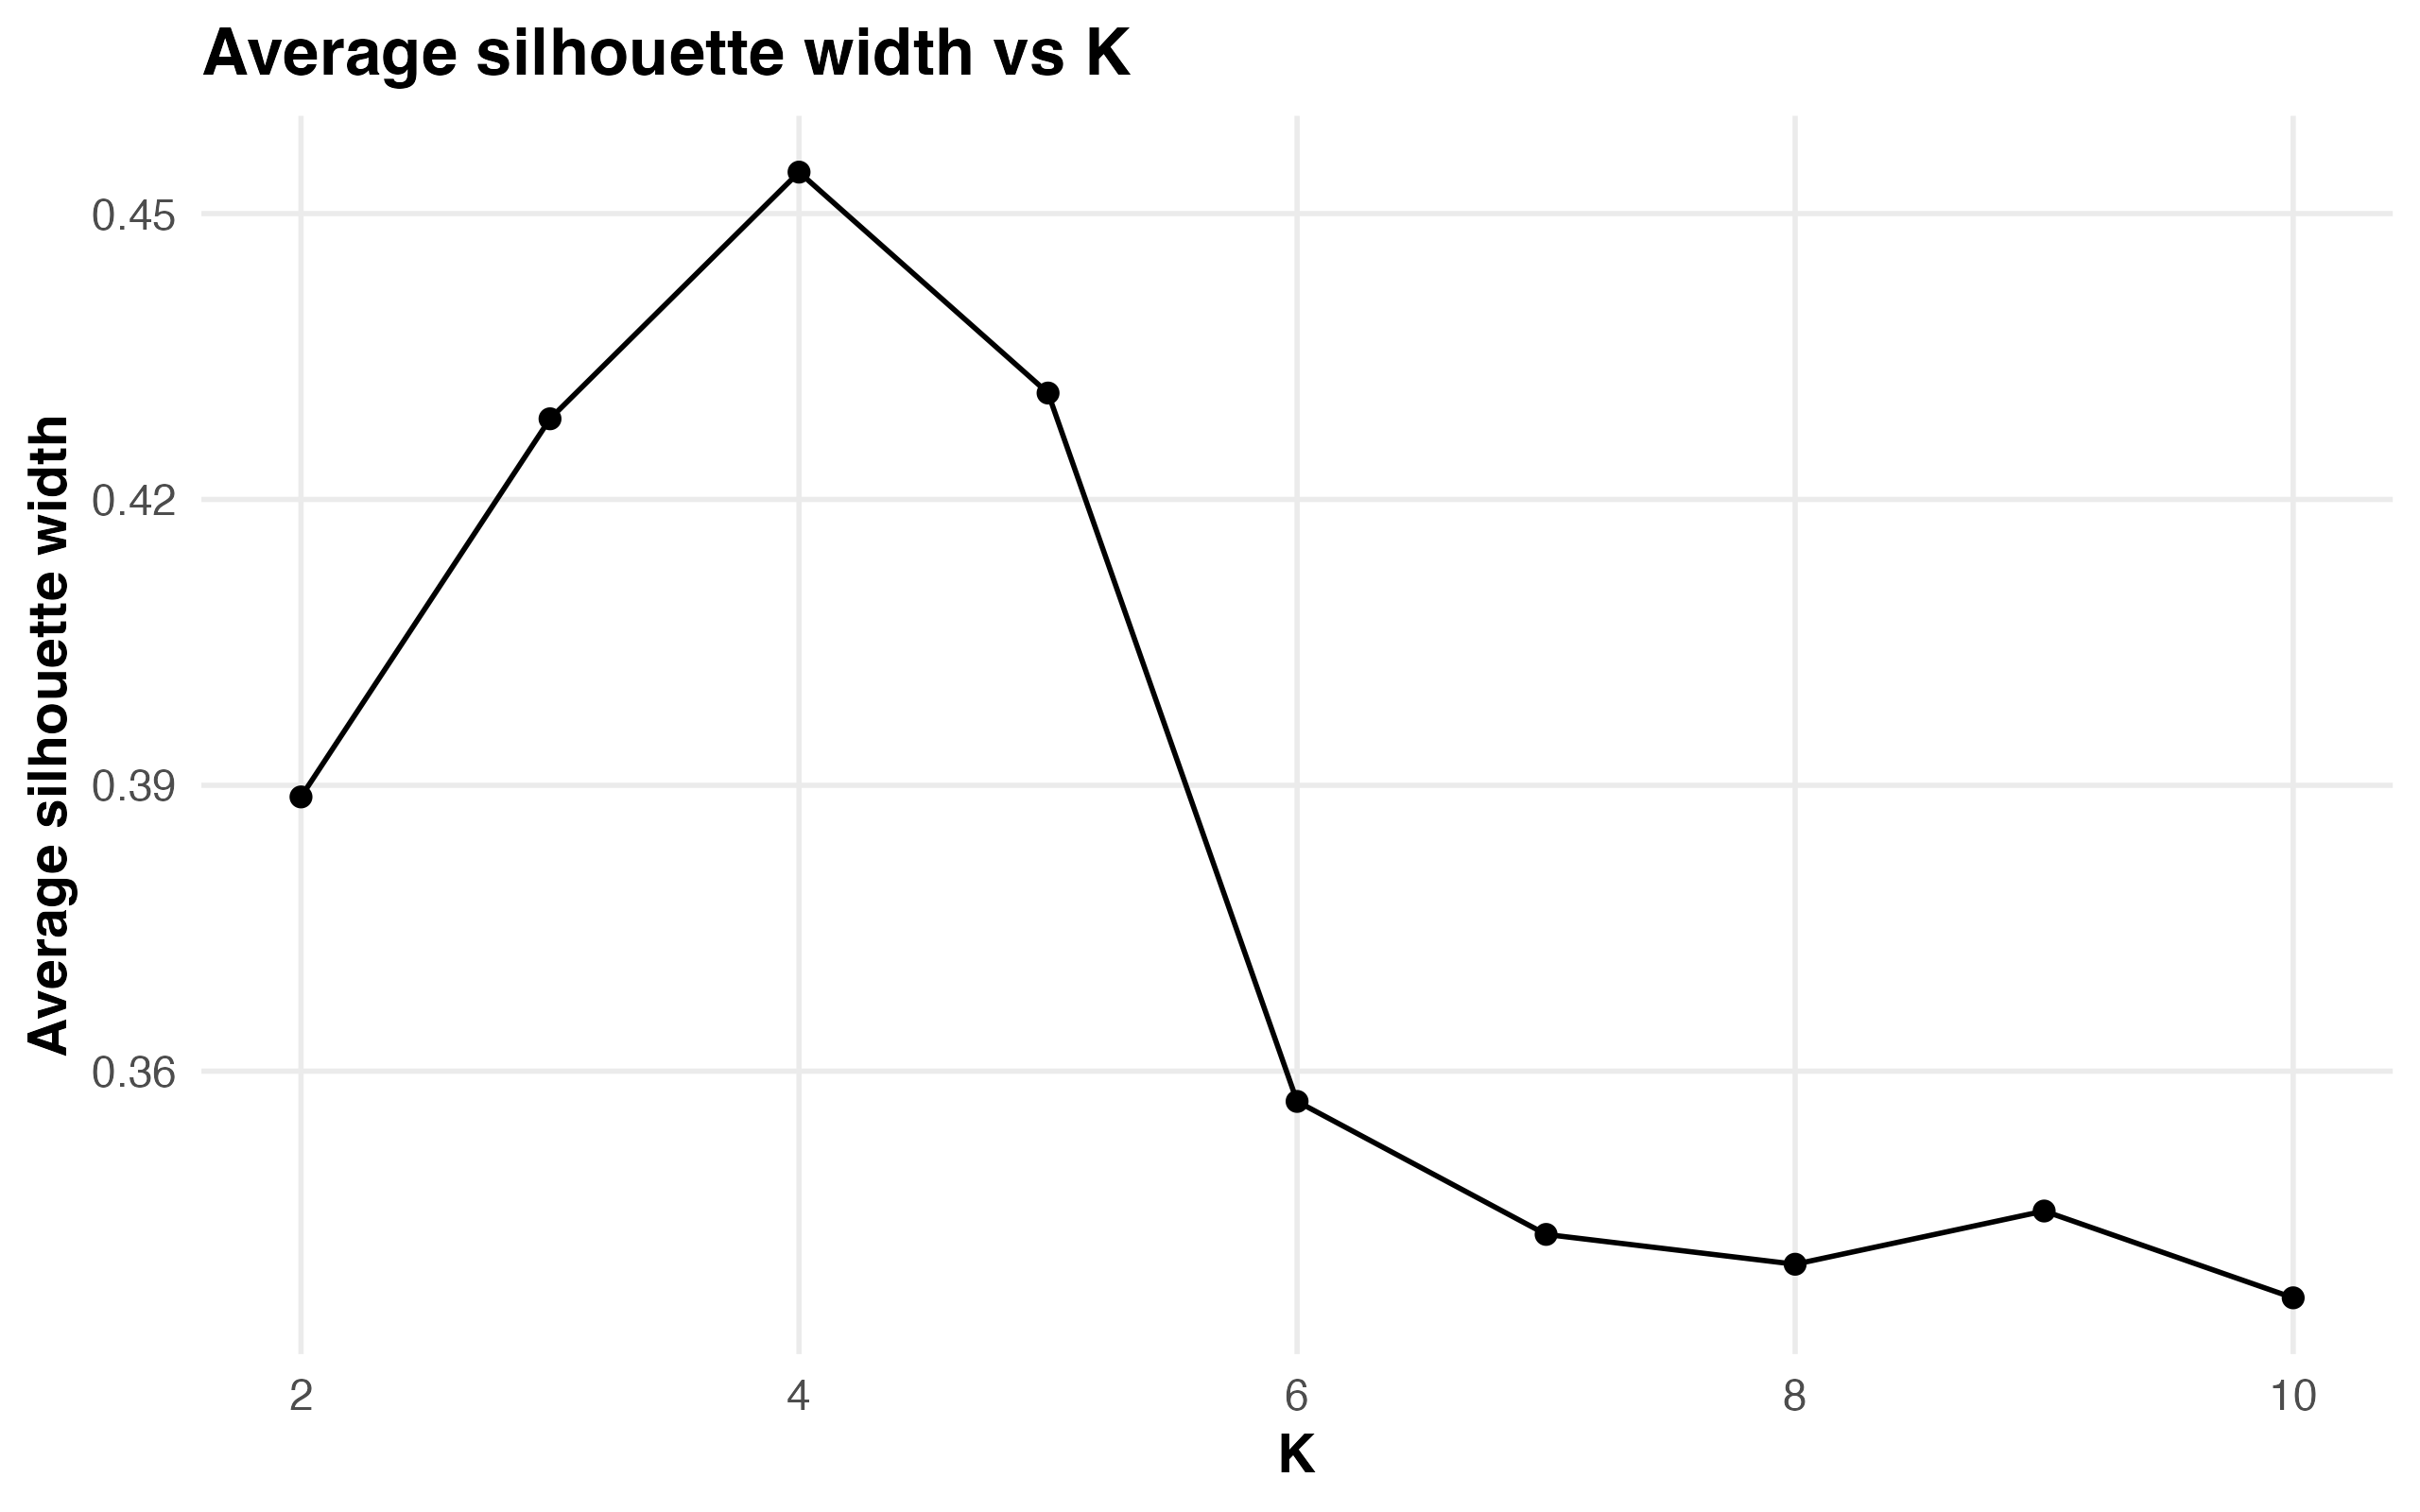

The file beside this chart, header and first rows:
k, avg_sil_width, min_sil_width
2, 0.3888, -0.4714
3, 0.4285, -0.5703
4, 0.4544, -0.6925
5, 0.4312, -0.6925
6, 0.3568, -0.7256
7, 0.3429, -0.7376
8, 0.3397, -0.7376
9, 0.3453, -0.7376
10, 0.3362, -0.7303
